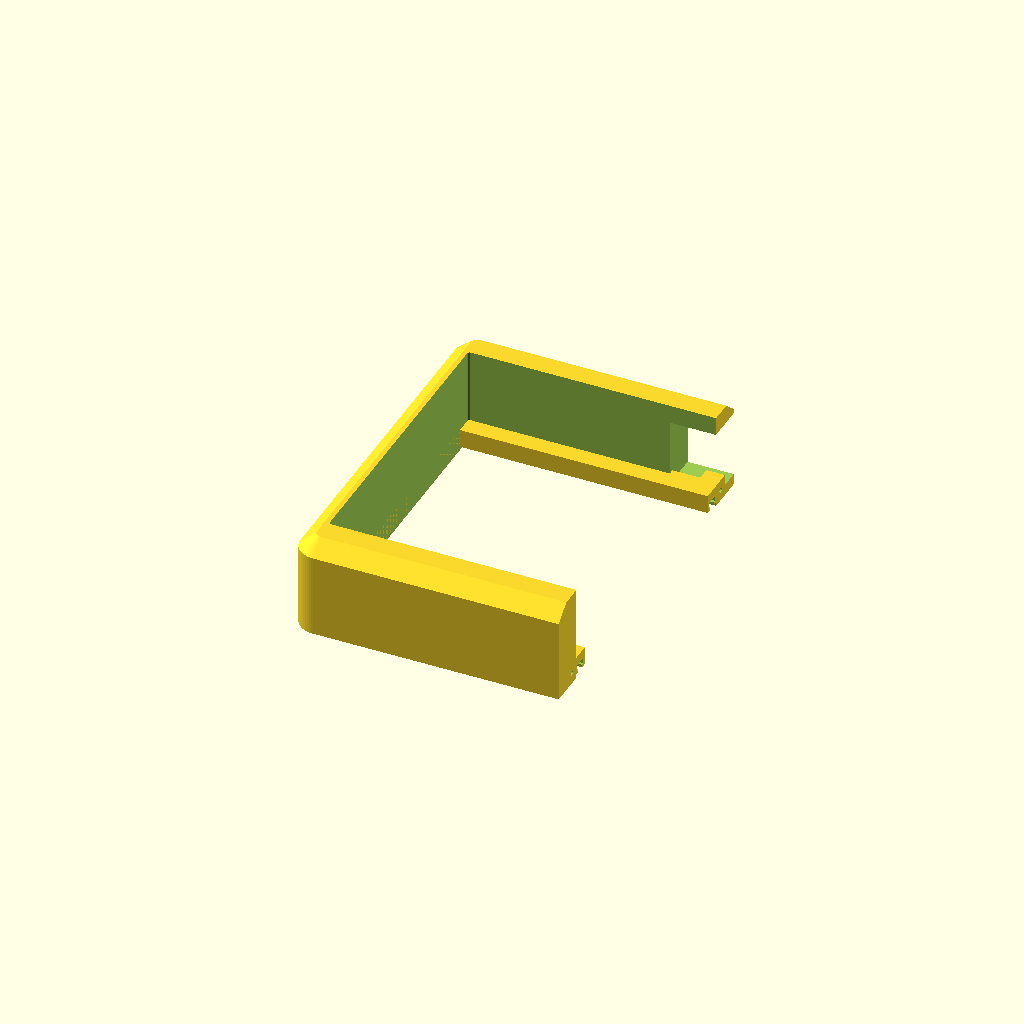
Cell 1 — every parameter at its default value.
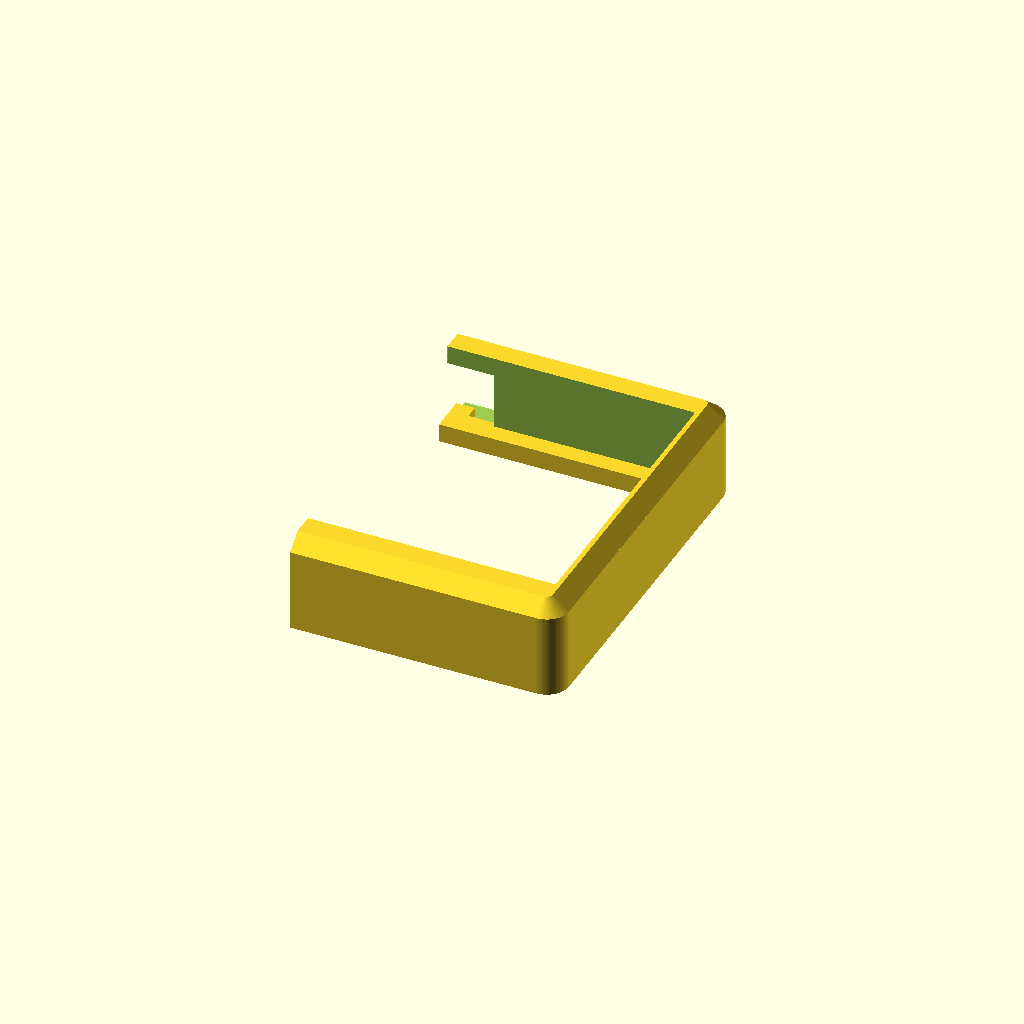
Cell 2: the same model with part = "right".
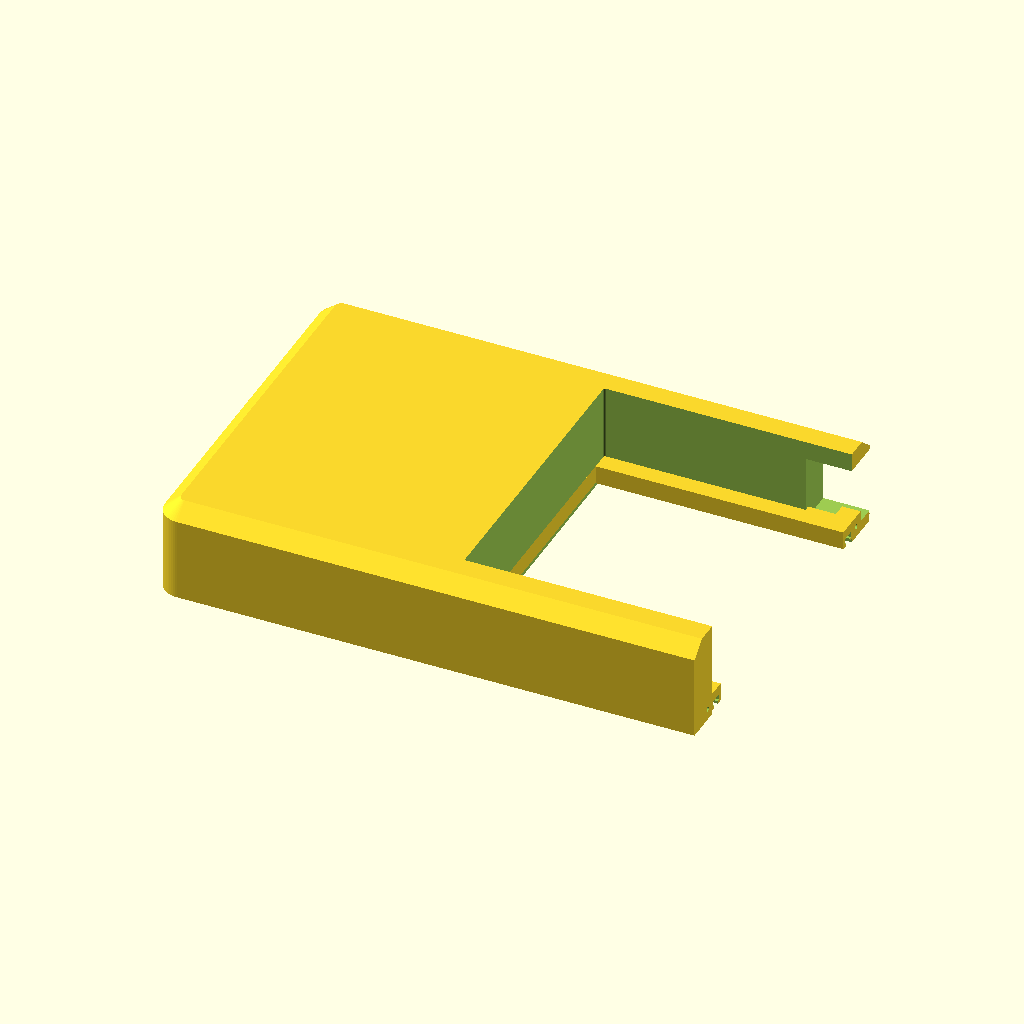
Cell 3: the same model with case_l = 470.
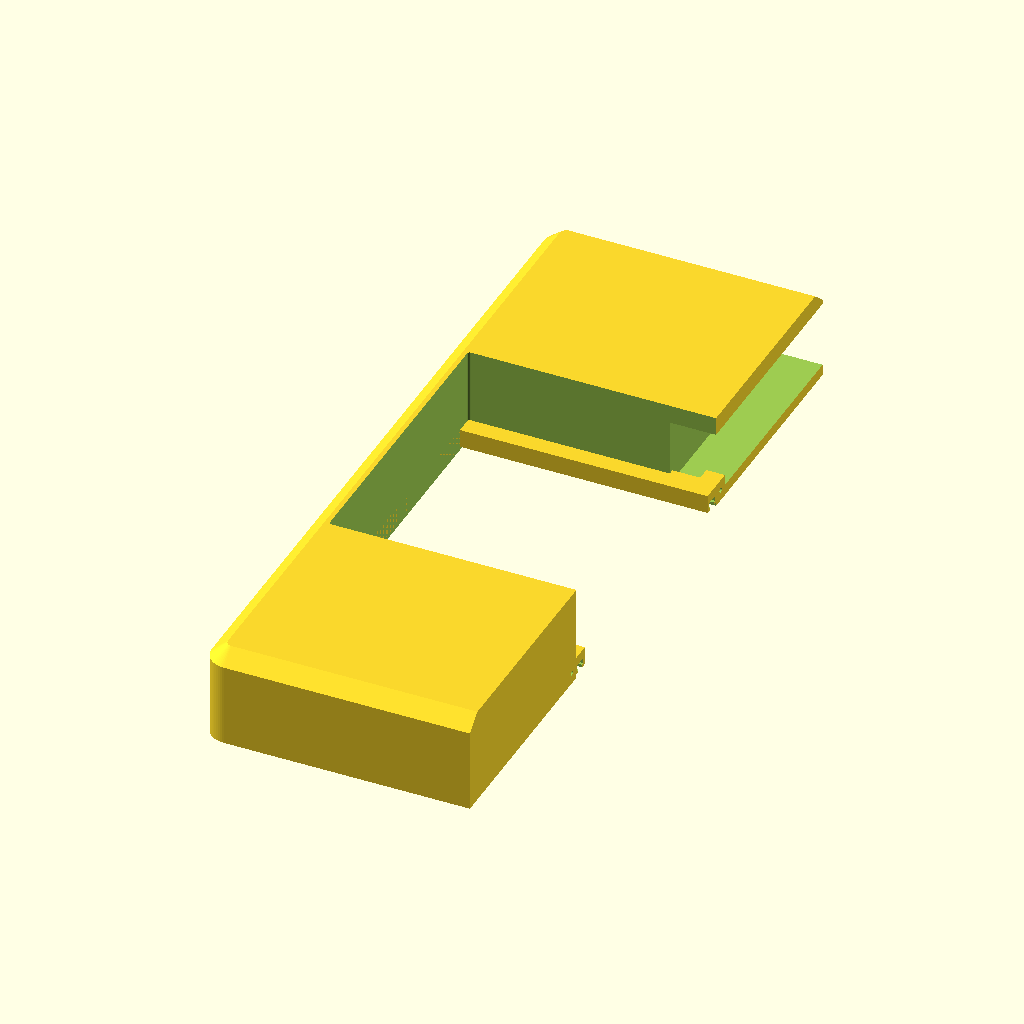
Cell 4: the same model with case_w = 330.
All cells are drawn from one camera (rotation 55°, 0°, 25°, orthographic, colour scheme Cornfield), so only the parameter changes between them.
The OpenSCAD source (peli_eurorack_insert.scad):
// Peli-style case insert for 42HP / 3U Eurorack
// Case marked: MG 235x165x45 (base)
// Outer profile shrinks at the floor to clear the case's floor-to-wall fillet.
// Print deck-down (top surface on the bed) on A1 Mini; two halves.
//
// OpenSCAD Customizer:
//   part = "left" | "right" | "both" | "assembled"

/* [Which part] */
part = "left"; // ["left", "right", "both", "assembled"]

/* [Case interior] */
case_l = 235;
case_w = 165;
case_h = 45;
case_corner_r = 11;    // confirmed via corner fit test
fit_clearance = 2.5;   // was 1.0 — print was tight and bowed in the case
// Floor-to-wall fillet inside the case (confirmed via corner fit test)
base_fillet_r = 6;
// Extra inset at the very bottom for mould draft / print tolerance
draft_inset = 1.0;

/* [Frame] */
wall = 2.4;
deck_t = 2.8;
insert_h = 42;
rail_h = 8.0;
// Rail is asymmetric about the screw/nut centre (hole line):
// less material toward the bay (PCB clearance), more toward the panel edge.
rail_bay = 4.3;            // from slot centre toward module bay (~1.35mm nut wall)
rail_outer = 6.0;          // from slot centre toward panel edge

/* [Eurorack — Doepfer / standard 3U] */
hp = 5.08;
hp_count = 42;
panel_l = hp_count * hp;   // 213.36 — nominal 42HP
panel_h = 128.5;           // standard 3U panel height
hole_inset = 3.0;          // hole centre from panel top/bottom edge
panel_t = 1.6;
module_drop = 0;           // 0 = panel flush with deck; pocket depth = panel_t
panel_clear = 0.55;
panel_corner_r = 1.0;

/* [M3 square nut track] */
nut_cavity_w = 5.9;
nut_cavity_h = 2.6;
screw_slot = 3.4;          // M3 clearance — ~1.25mm nut overlap each side
slot_lip = 1.2;            // solid retainer over the nut


/* [Split join — filament / dowel pins] */
pin_d = 2.0;
pin_clear = 0.15;
join_boss_x = 16;
join_boss_y = 8;
join_boss_h = 10;          // requested height; clamped below so bosses never poke through the deck
// Bosses live in the outer rim band (outboard of the panel pocket),
// never on the rail centreline — that blocked nut loading at the split.

/* [Quality] */
$fn = 64;

// ---------------------------------------------------------------------------
// Derived
// ---------------------------------------------------------------------------
outer_l = case_l - fit_clearance;
outer_w = case_w - fit_clearance;
outer_r = max(1, case_corner_r - fit_clearance / 2);

// Bottom footprint clears fillet + draft (usable floor is smaller than rim)
bottom_inset = base_fillet_r + draft_inset;
bottom_l = outer_l - 2 * bottom_inset;
bottom_w = outer_w - 2 * bottom_inset;
bottom_r = max(1, outer_r - bottom_inset);

rail_span = panel_l;                         // full 42HP
rail_hole_cc = panel_h - 2 * hole_inset;     // 122.5
rail_y0 = -rail_hole_cc / 2;
rail_y1 =  rail_hole_cc / 2;
rail_top_z = insert_h - panel_t - module_drop;
rail_z = rail_top_z - rail_h;
rail_len = rail_span + 2 * wall;
rail_w = rail_bay + rail_outer;              // total rail width

panel_pocket_l = panel_l + 2 * panel_clear;
panel_pocket_w = panel_h + 2 * panel_clear;

wall_inner_h = insert_h - deck_t;

echo(str("Rim outer: ", outer_l, " x ", outer_w, " R", outer_r));
echo(str("Floor outer: ", bottom_l, " x ", bottom_w, " R", bottom_r,
         " (fillet ", base_fillet_r, " + draft ", draft_inset, ")"));
echo(str("42HP x 3U panel: ", panel_l, " x ", panel_h));
echo(str("Panel pocket: ", panel_pocket_l, " x ", panel_pocket_w));
echo(str("Rail hole CC: ", rail_hole_cc, " (holes ", hole_inset, " from edge)"));
echo(str("Rail section: bay ", rail_bay, " / outer ", rail_outer,
         " (nut side wall ", rail_bay - nut_cavity_w / 2, " mm)"));
echo(str("Module drop: ", module_drop, " mm, slot lip: ", slot_lip, " mm"));
echo(str("Panel pocket depth (surface → rail top): ", insert_h - rail_top_z, " mm (panel_t ", panel_t, ")"));
echo(str("Half length at rim: ", outer_l / 2, " mm"));

// Join bosses sit in the rim band outboard of the panel pocket (clear of T-slots)
join_boss_ys = [
    -(panel_pocket_w / 2 + join_boss_y / 2 + 0.2),
     (panel_pocket_w / 2 + join_boss_y / 2 + 0.2)
];
// Never let bosses protrude above the deck (was +0.4mm when module_drop=0)
join_boss_h_eff = min(join_boss_h, insert_h - rail_z);

// ---------------------------------------------------------------------------
// Helpers
// ---------------------------------------------------------------------------
module rounded_rect(size, r) {
    l = size[0];
    w = size[1];
    rr = min(r, l / 2 - 0.01, w / 2 - 0.01);
    offset(r = rr)
        square([l - 2 * rr, w - 2 * rr], center = true);
}

// Cross-section of the case-fit outline at height z (0 = floor).
// Blends from reduced floor size up to full rim size over base_fillet_r.
module fit_profile_2d(z, inset = 0) {
    t = base_fillet_r <= 0 ? 1 : min(1, max(0, z) / base_fillet_r);
    l = bottom_l + t * (outer_l - bottom_l) - 2 * inset;
    w = bottom_w + t * (outer_w - bottom_w) - 2 * inset;
    r = max(0.4, bottom_r + t * (outer_r - bottom_r) - inset);
    rounded_rect([max(l, 1), max(w, 1)], r);
}

// Solid loft that follows the case fillet (small at floor → full at rim)
module fit_loft_solid(h, inset = 0) {
    hull() {
        translate([0, 0, 0])
            linear_extrude(height = 0.02)
                fit_profile_2d(0, inset);
        translate([0, 0, base_fillet_r])
            linear_extrude(height = 0.02)
                fit_profile_2d(base_fillet_r, inset);
        if (h > base_fillet_r + 0.05)
            translate([0, 0, h])
                linear_extrude(height = 0.02)
                    fit_profile_2d(base_fillet_r, inset);
    }
}

module t_slot_rail(length, bay_dir) {
    // bay_dir: sign toward the module bay (+1 or -1 along Y)
    // Slot/nut stay on the hole centreline. Body is asymmetric:
    // rail_bay toward the bay (PCB clearance), rail_outer toward the panel edge.
    nut_z = rail_h - slot_lip - nut_cavity_h / 2;
    y_bay = bay_dir * rail_bay;
    y_outer = -bay_dir * rail_outer;
    y_min = min(y_bay, y_outer);
    y_max = max(y_bay, y_outer);
    body_w = y_max - y_min;
    body_cy = (y_min + y_max) / 2;

    difference() {
        translate([0, body_cy, rail_h / 2])
            cube([length, body_w, rail_h], center = true);

        // Nut gallery — centred on the hole/slot line (Y=0 local)
        translate([0, 0, nut_z])
            cube([length - 2 * wall, nut_cavity_w, nut_cavity_h + 0.05], center = true);

        // Screw slot through top lip
        translate([0, 0, rail_h - slot_lip / 2])
            cube([length - 2 * wall, screw_slot, slot_lip + 0.2], center = true);

        // End-loading ports for square nuts
        for (sx = [-1, 1])
            translate([sx * (length / 2 - wall / 2), 0, nut_z])
                cube([wall + 0.4, nut_cavity_w, nut_cavity_h + 0.05], center = true);
    }
}

// Outer frame: fillet loft + walls + deck as one solid (no lip on short ends).
// Front access stays mid-height — same as before the lip tweaks.
module solid_outer_rim() {
    win_z = base_fillet_r + 2;
    win_h = max(8, wall_inner_h - win_z - 2);
    front_pocket_w = 40;
    front_depth = (outer_w - panel_pocket_w) / 2 + wall;

    difference() {
        union() {
            fit_loft_solid(base_fillet_r, 0);
            translate([0, 0, base_fillet_r])
                linear_extrude(height = insert_h - base_fillet_r)
                    rounded_rect([outer_l, outer_w], outer_r);
        }

        // Module bay through the full height (rim + deck)
        translate([0, 0, -1])
            linear_extrude(height = insert_h + 2)
                rounded_rect([panel_pocket_l, panel_pocket_w], panel_corner_r);

        // Middle-front access pocket only (unchanged)
        translate([0, -(outer_w / 2 - front_depth / 2), win_z + win_h / 2])
            cube([front_pocket_w, front_depth + 1, win_h], center = true);
    }
}

module pin_holes() {
    d = pin_d + pin_clear;
    z = rail_z + join_boss_h_eff / 2;
    for (y = join_boss_ys)
        translate([0, y, z])
            rotate([0, 90, 0])
                cylinder(d = d, h = join_boss_x + 2, center = true);
}

module insert_body() {
    difference() {
        union() {
            // Solid outer rim + deck (only middle-front access pocket left open)
            solid_outer_rim();

            translate([0, rail_y0, rail_z]) t_slot_rail(rail_len, +1); // bay toward +Y
            translate([0, rail_y1, rail_z]) t_slot_rail(rail_len, -1); // bay toward -Y

            // End ties fully in the end-wall band — must not protrude into the pocket
            // (that protrusion was the short-end lip)
            end_tie_w = rail_hole_cc - 2 * rail_bay;
            for (sx = [-1, 1])
                translate([sx * (panel_pocket_l / 2 + wall / 2), 0, rail_z + rail_h / 2])
                    cube([wall, end_tie_w, rail_h], center = true);

            // Join bosses in the rim at the split — clear of the nut galleries
            for (y = join_boss_ys)
                translate([0, y, rail_z + join_boss_h_eff / 2])
                    cube([join_boss_x, join_boss_y, join_boss_h_eff], center = true);
        }

        pin_holes();

        // Belt-and-braces: shave any remaining short-end lip inside the pocket
        // (between the rails only — does not touch the T-slots)
        short_lip_clear = 1.0;
        for (sx = [-1, 1])
            translate([sx * (panel_pocket_l / 2 - short_lip_clear / 2), 0, insert_h / 2])
                cube([
                    short_lip_clear,
                    max(0.1, rail_hole_cc - 2 * rail_bay - 0.4),
                    insert_h + 2
                ], center = true);
    }
}

// ---------------------------------------------------------------------------
// Split (cut at X=0)
// ---------------------------------------------------------------------------
module half_body(which) {
    intersection() {
        insert_body();
        translate([which == "left" ? -outer_l / 2 : outer_l / 2, 0, insert_h / 2])
            cube([outer_l + 0.02, outer_w + 20, insert_h + 20], center = true);
    }
}

module printable(which) {
    // Deck on the bed for efficient printing
    translate([which == "left" ? outer_l / 4 : -outer_l / 4, 0, insert_h])
        rotate([180, 0, 0])
            half_body(which);
}

if (part == "left") {
    printable("left");
} else if (part == "right") {
    printable("right");
} else if (part == "both") {
    translate([0, -(outer_w / 2 + 10), 0]) printable("left");
    translate([0,  (outer_w / 2 + 10), 0]) printable("right");
} else {
    // Assembled preview stays in case orientation (deck up)
    color("#4a6d8c") half_body("left");
    color("#8ca8c0") half_body("right");
}
Parameter table extracted from the source (name, type, default, range or options):
part: string, default "left", options "left", "right", "both", "assembled"
case_l: number, default 235
case_w: number, default 165
case_h: number, default 45
case_corner_r: number, default 11
fit_clearance: number, default 2.5
base_fillet_r: number, default 6
draft_inset: number, default 1
wall: number, default 2.4
deck_t: number, default 2.8
insert_h: number, default 42
rail_h: number, default 8
rail_bay: number, default 4.3
rail_outer: number, default 6
hp: number, default 5.08
hp_count: number, default 42
panel_h: number, default 128.5
hole_inset: number, default 3
panel_t: number, default 1.6
module_drop: number, default 0
panel_clear: number, default 0.55
panel_corner_r: number, default 1
nut_cavity_w: number, default 5.9
nut_cavity_h: number, default 2.6
screw_slot: number, default 3.4
slot_lip: number, default 1.2
pin_d: number, default 2
pin_clear: number, default 0.15
join_boss_x: number, default 16
join_boss_y: number, default 8
join_boss_h: number, default 10
